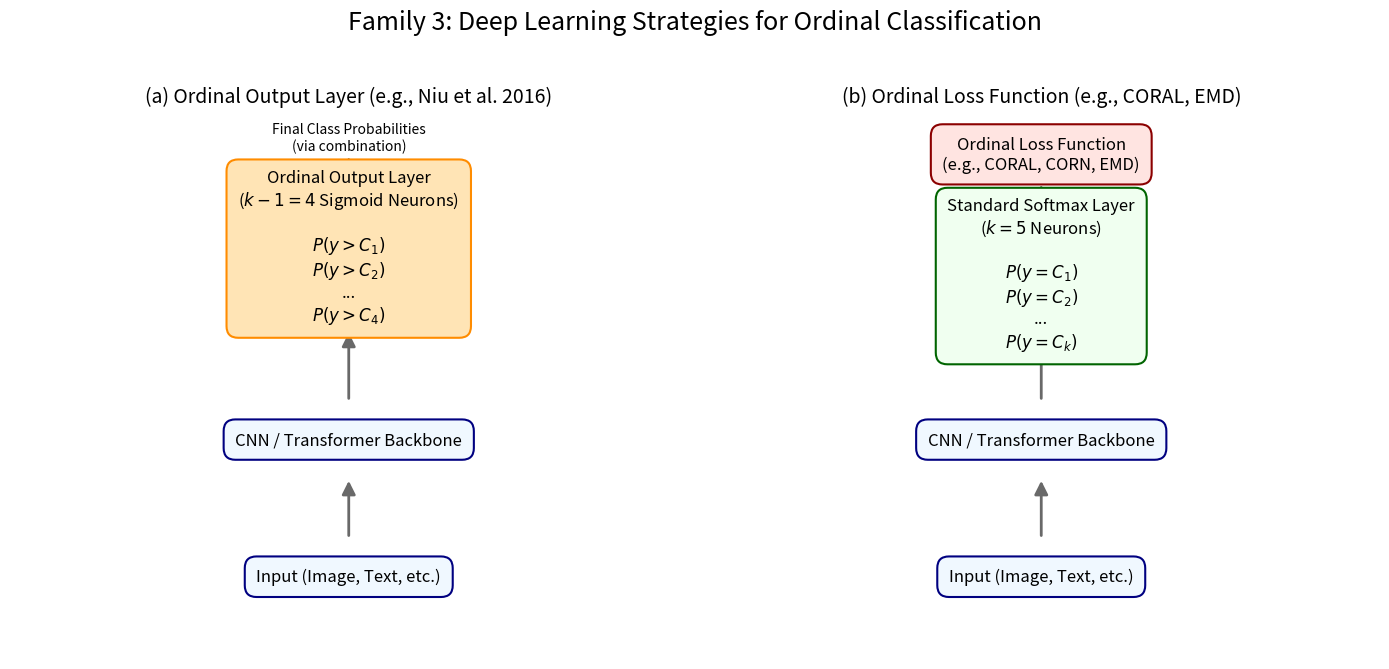

The matplotlib source for this figure: (Note: this script raises an exception after producing the figure.)
import matplotlib.pyplot as plt
import matplotlib.patches as patches

def plot_deep_learning_models(k=5, figsize=(14, 7)):
    """
    Generates a conceptual plot for Deep Learning Ordinal Models.
    
    Args:
        k (int): Number of ordinal classes for the example (e.g., 5-star rating).
        figsize (tuple): Figure size.
    """
    
    fig, axes = plt.subplots(1, 2, figsize=figsize)
    fig.suptitle('Family 3: Deep Learning Strategies for Ordinal Classification', fontsize=18, y=0.98)
    
    # --- Define styles ---
    boxstyle = dict(boxstyle='round,pad=0.7', fc='aliceblue', ec='navy', lw=1.5)
    arrowstyle = dict(arrowstyle='-|>', mutation_scale=20, lw=2.0, color='dimgray')
    output_style_a = dict(boxstyle='round,pad=0.7', fc='moccasin', ec='darkorange', lw=1.5)
    output_style_b = dict(boxstyle='round,pad=0.7', fc='honeydew', ec='darkgreen', lw=1.5)
    loss_style = dict(boxstyle='round,pad=0.7', fc='mistyrose', ec='darkred', lw=1.5)

    # ==================================================================
    # Plot (a): Ordinal Output Layer Strategy
    # ==================================================================
    ax = axes[0]
    ax.set_title('(a) Ordinal Output Layer (e.g., Niu et al. 2016)', fontsize=14)
    ax.axis('off')
    ax.set_ylim(0, 1)
    ax.set_xlim(0, 1)

    # --- Draw boxes ---
    ax.text(0.5, 0.15, "Input (Image, Text, etc.)", ha='center', va='center', fontsize=12, bbox=boxstyle)
    ax.text(0.5, 0.4, "CNN / Transformer Backbone", ha='center', va='center', fontsize=12, bbox=boxstyle)
    
    # --- Output Layer (k-1 neurons) ---
    output_text = (f"Ordinal Output Layer\n($k-1 = {k-1}$ Sigmoid Neurons)\n\n"
                   f"$P(y > C_1)$\n"
                   f"$P(y > C_2)$\n"
                   f"...\n"
                   f"$P(y > C_{k-1})$")
    ax.text(0.5, 0.75, output_text, ha='center', va='center', fontsize=12, bbox=output_style_a)

    # --- Draw arrows ---
    # Arrow: Input -> Backbone
    arrow1 = patches.FancyArrowPatch((0.5, 0.22), (0.5, 0.33), **arrowstyle)
    ax.add_patch(arrow1)
    
    # Arrow: Backbone -> Output Layer
    arrow2 = patches.FancyArrowPatch((0.5, 0.47), (0.5, 0.60), **arrowstyle)
    ax.add_patch(arrow2)
    
    # Arrow: Output -> Final Prediction
    ax.text(0.5, 0.95, "Final Class Probabilities\n(via combination)", ha='center', va='center', fontsize=10)
    arrow3 = patches.FancyArrowPatch((0.5, 0.90), (0.5, 0.92), **arrowstyle)
    ax.add_patch(arrow3)

    # ==================================================================
    # Plot (b): Ordinal Loss Function Strategy
    # ==================================================================
    ax = axes[1]
    ax.set_title('(b) Ordinal Loss Function (e.g., CORAL, EMD)', fontsize=14)
    ax.axis('off')
    ax.set_ylim(0, 1)
    ax.set_xlim(0, 1)

    # --- Draw boxes ---
    ax.text(0.5, 0.15, "Input (Image, Text, etc.)", ha='center', va='center', fontsize=12, bbox=boxstyle)
    ax.text(0.5, 0.4, "CNN / Transformer Backbone", ha='center', va='center', fontsize=12, bbox=boxstyle)
    
    # --- Standard Output Layer (k neurons) ---
    output_text_b = (f"Standard Softmax Layer\n($k = {k}$ Neurons)\n\n"
                     f"$P(y = C_1)$\n"
                     f"$P(y = C_2)$\n"
                     f"...\n"
                     f"$P(y = C_k)$")
    ax.text(0.5, 0.7, output_text_b, ha='center', va='center', fontsize=12, bbox=output_style_b)

    # --- Loss Function Box ---
    ax.text(0.5, 0.92, "Ordinal Loss Function\n(e.g., CORAL, CORN, EMD)", ha='center', va='center', fontsize=12, bbox=loss_style)

    # --- Draw arrows ---
    # Arrow: Input -> Backbone
    arrow1_b = patches.FancyArrowPatch((0.5, 0.22), (0.5, 0.33), **arrowstyle)
    ax.add_patch(arrow1_b)
    
    # Arrow: Backbone -> Output Layer
    arrow2_b = patches.FancyArrowPatch((0.5, 0.47), (0.5, 0.59), **arrowstyle)
    ax.add_patch(arrow2_b)
    
    # Arrow: Output Layer -> Loss Function
    arrow3_b = patches.FancyArrowPatch((0.5, 0.81), (0.5, 0.87), **arrowstyle)
    ax.add_patch(arrow3_b)

    # --- Finalize ---
    plt.tight_layout(rect=[0, 0.03, 1, 0.95])
    plt.savefig("../../figures/deep_learning_ordinal_models.png", dpi=300)
    plt.show()

# --- Generate the plot ---
# Using k=5 as a common example (e.g., 5-star ratings or 0-4 severity)
plot_deep_learning_models(k=5)
